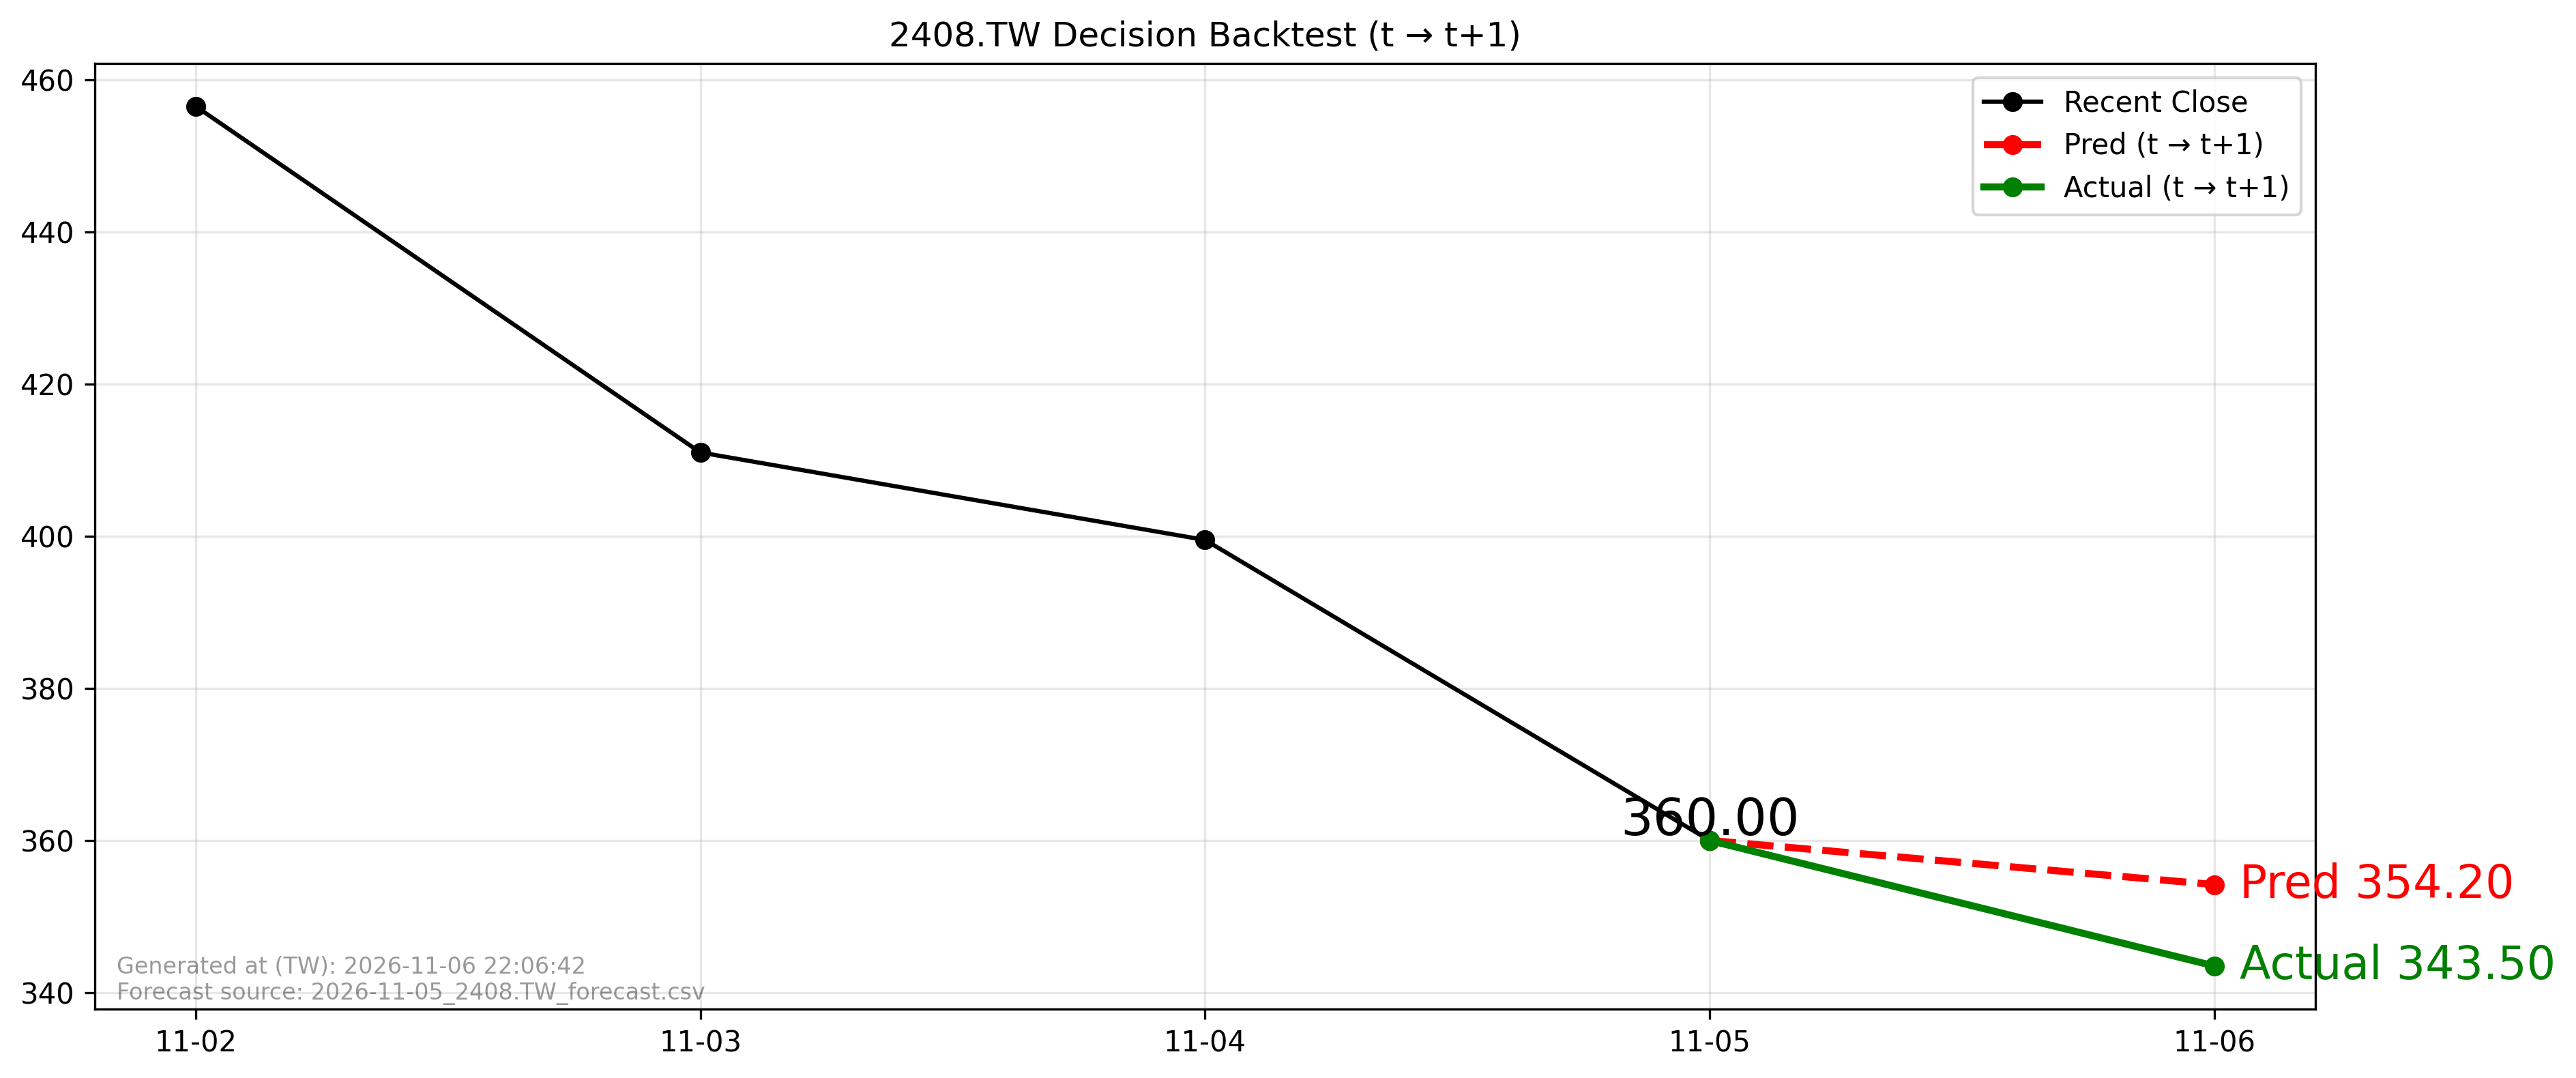

Values plotted in this chart, from the file beside it:
forecast_file, forecast_asof_date, t, t1, close_t, pred_t1, actual_t1, direction_pred, direction_actual, aligned
2026-11-05_2408.TW_forecast.csv, 2026-11-05, 2026-11-05, 2026-11-06, 360.0, 354.2, 343.5, -1, -1, True
